Labelled photos from "images", an image-classification folder in BeObm/PlantGraphNet. The possible labels are: amm, calluna, empetrum, grass, lichens, myrica, non-vegetation, rosa rugosa, salix, trees.

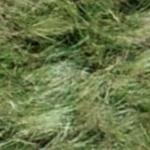
Label: amm

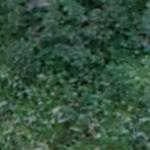
Label: myrica

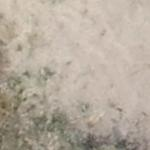
Label: non-vegetation

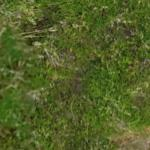
Label: empetrum

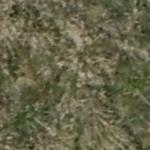
Label: grass

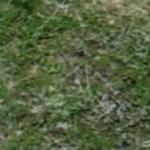
Label: rosa rugosa
